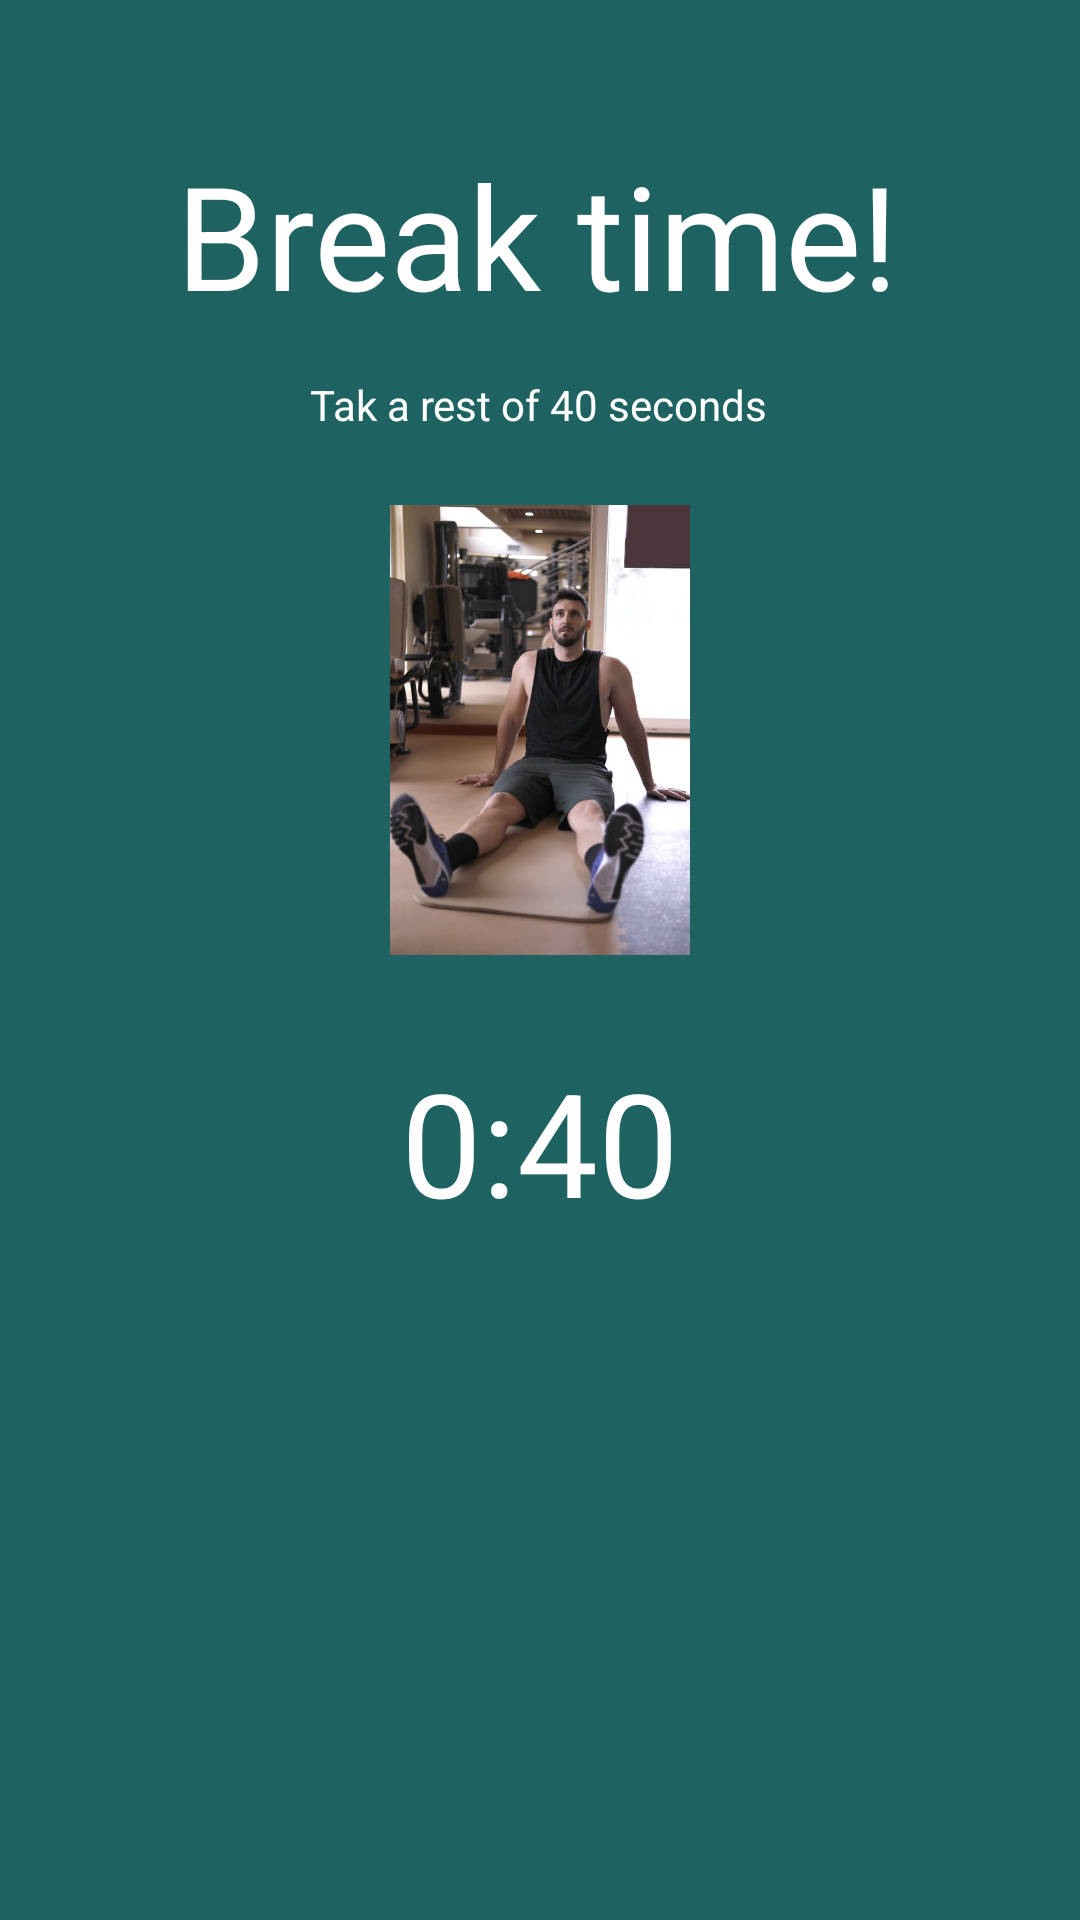

Layout XML and referenced resources for this Android screen:
<!-- AndroidManifest.xml: application theme AppTheme -->
<!-- res/layout/activity_rest.xml -->
<?xml version="1.0" encoding="utf-8"?>
<androidx.constraintlayout.widget.ConstraintLayout xmlns:android="http://schemas.android.com/apk/res/android"
    xmlns:app="http://schemas.android.com/apk/res-auto"
    xmlns:tools="http://schemas.android.com/tools"
    android:layout_width="match_parent"
    android:layout_height="match_parent"
    android:background="#1e6262"
    tools:context=".RestActivity">

    <TextView
        android:id="@+id/textView8"
        android:layout_width="wrap_content"
        android:layout_height="wrap_content"
        android:layout_marginStart="174dp"
        android:layout_marginTop="46dp"
        android:layout_marginEnd="178dp"
        android:text="Break time!"
        android:textColor="#FFF"
        android:textSize="48sp"
        app:layout_constraintEnd_toEndOf="parent"
        app:layout_constraintHorizontal_bias="0.497"
        app:layout_constraintStart_toStartOf="parent"
        app:layout_constraintTop_toTopOf="parent" />

    <ImageView
        android:id="@+id/imageView2"
        android:layout_width="150dp"
        android:layout_height="150dp"
        android:layout_marginStart="83dp"
        android:layout_marginTop="24dp"
        android:layout_marginEnd="83dp"
        app:layout_constraintEnd_toEndOf="parent"
        app:layout_constraintStart_toStartOf="parent"
        app:layout_constraintTop_toBottomOf="@+id/textView9"
        app:srcCompat="@drawable/resting" />

    <TextView
        android:id="@+id/textView9"
        android:layout_width="wrap_content"
        android:layout_height="wrap_content"
        android:layout_marginStart="127dp"
        android:layout_marginTop="15dp"
        android:layout_marginEnd="128dp"
        android:text="Tak a rest of 40 seconds"
        android:textColor="#FFF"
        app:layout_constraintEnd_toEndOf="parent"
        app:layout_constraintStart_toStartOf="parent"
        app:layout_constraintTop_toBottomOf="@+id/textView8" />

    <TextView
        android:id="@+id/break_timer"
        android:layout_width="wrap_content"
        android:layout_height="wrap_content"
        android:layout_marginStart="159dp"
        android:layout_marginTop="30dp"
        android:layout_marginEnd="159dp"
        android:text="0:40"
        android:textColor="#FFF"
        android:textSize="48sp"
        app:layout_constraintEnd_toEndOf="parent"
        app:layout_constraintStart_toStartOf="parent"
        app:layout_constraintTop_toBottomOf="@+id/imageView2" />
</androidx.constraintlayout.widget.ConstraintLayout>
<!-- resources referenced by this layout -->
<resources>
  <!-- drawable resting: jpeg bitmap (drawable, 36451 bytes) -->
  <style name="AppTheme" parent="Theme.AppCompat.Light.NoActionBar">
          
          <item name="colorPrimary">@color/colorPrimary</item>
          <item name="colorPrimaryDark">#160B1B</item>
          <item name="colorAccent">@color/colorAccent</item>
      </style>
  <color name="colorPrimary">#6200EE</color>
  <color name="colorAccent">#03DAC5</color>
</resources>
